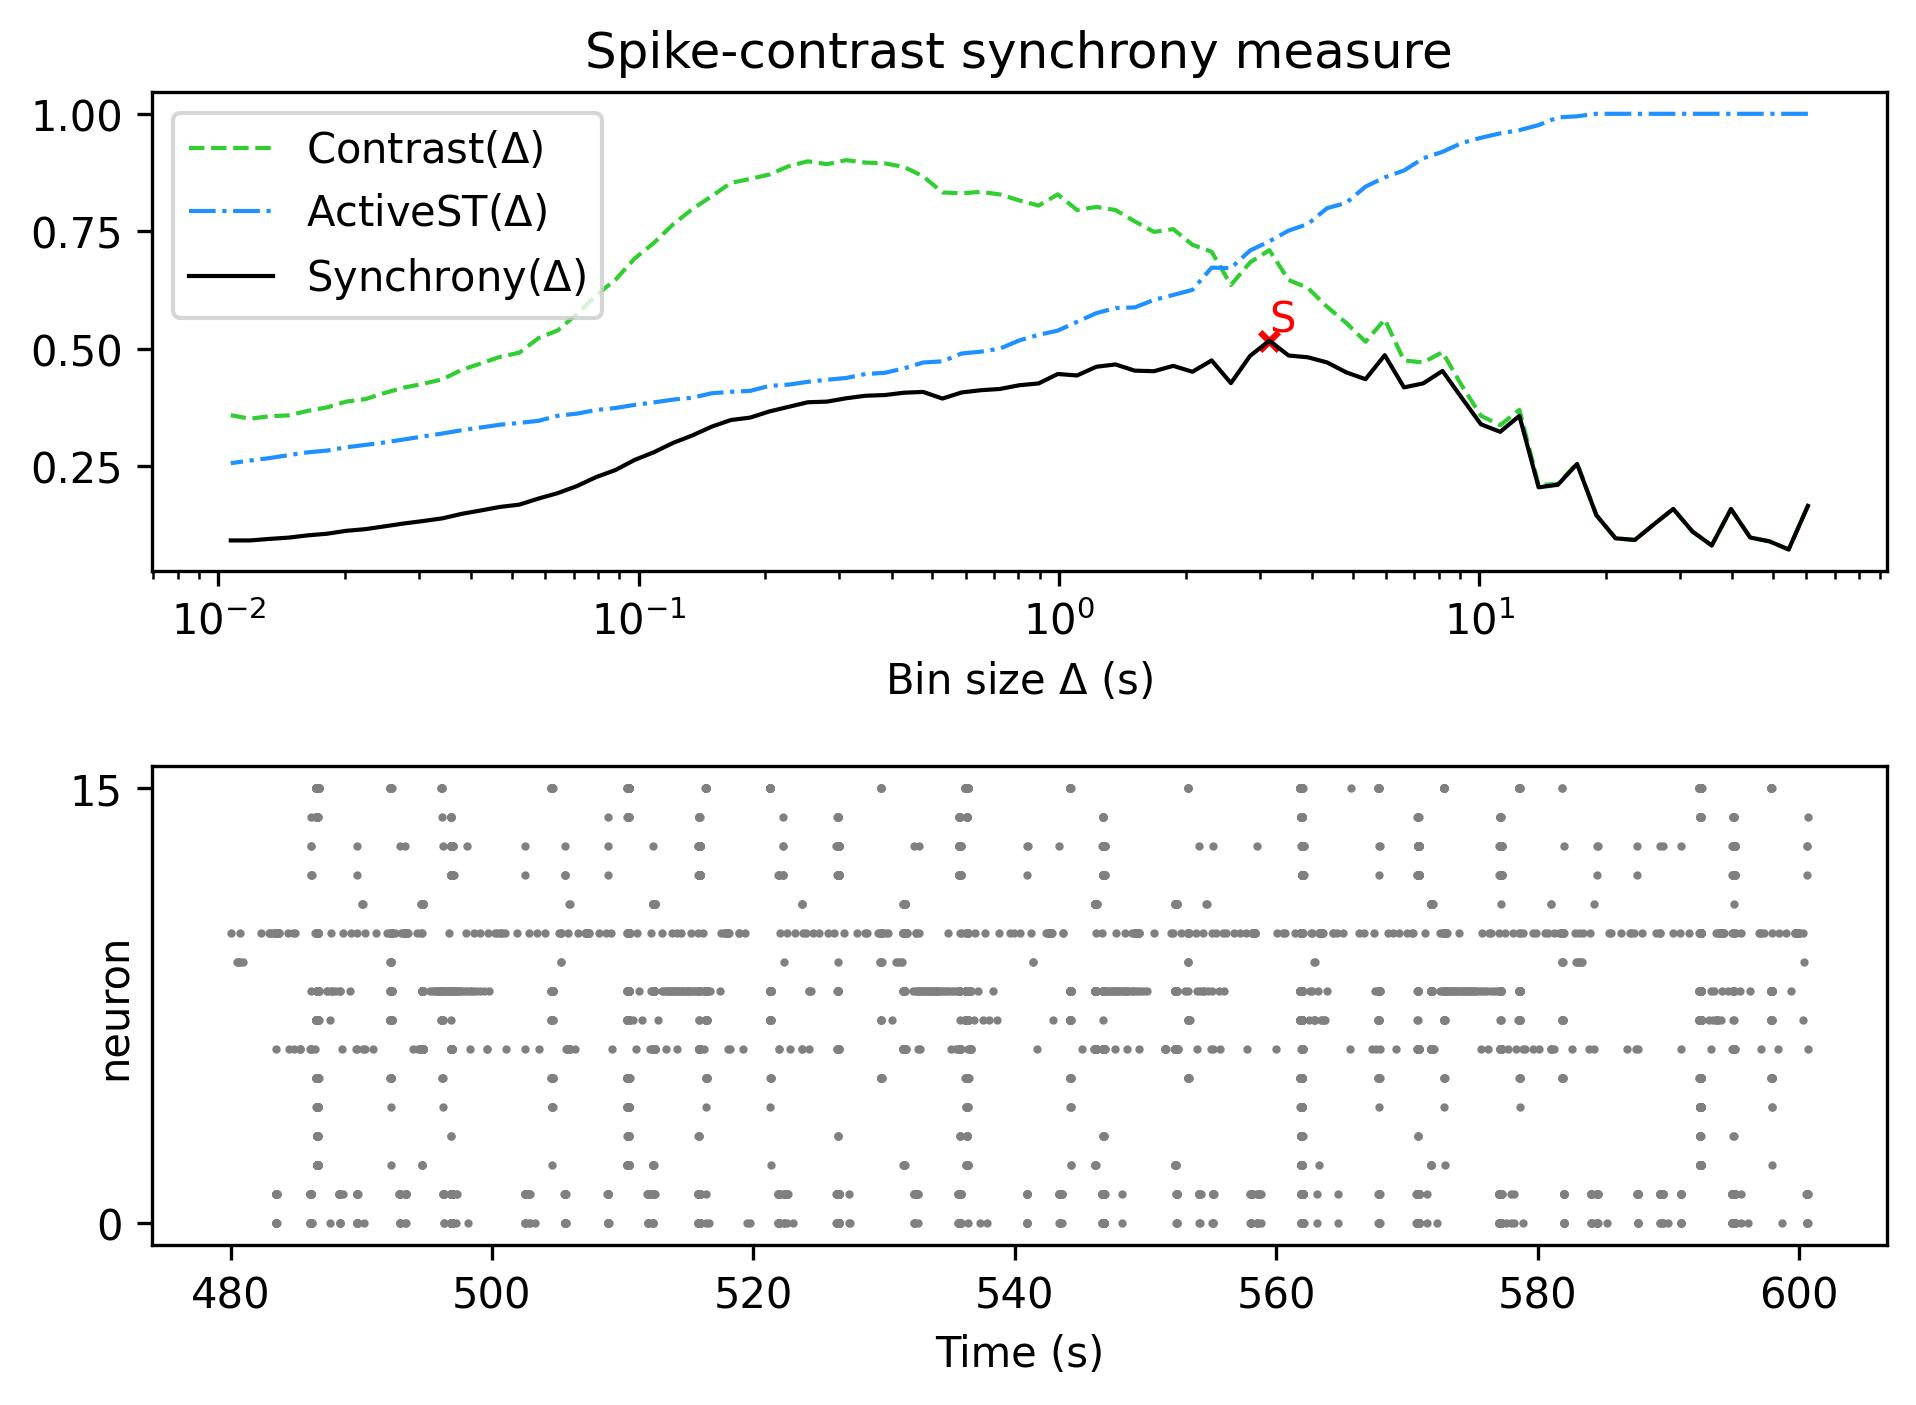

Source data for this figure (header and first rows):
, Spike-contrast (60.5 s), Spike-contrast (54.45 s), Spike-contrast (49.005 s), Spike-contrast (44.104 s), Spike-contrast (39.694 s), Spike-contrast (35.725 s), Spike-contrast (32.152 s), Spike-contrast (28.937 s), Spike-contrast (26.043 s), Spike-contrast (23.439 s), Spike-contrast (21.095 s), Spike-contrast (18.986 s), Spike-contrast (17.087 s), Spike-contrast (15.378 s), Spike-contrast (13.84 s), Spike-contrast (12.456 s), Spike-contrast (11.211 s), Spike-contrast (10.09 s), Spike-contrast (9.081 s), Spike-contrast (8.173 s), Spike-contrast (7.355 s), Spike-contrast (6.62 s), Spike-contrast (5.958 s)
0, 0.1655, 0.07268, 0.08999, 0.09815, 0.1588, 0.08117, 0.1108, 0.159, 0.1264, 0.09299, 0.0964, 0.1459, 0.2547, 0.2104, 0.205, 0.357, 0.3231, 0.3391, 0.3956, 0.4527, 0.4262, 0.4176, 0.4862
